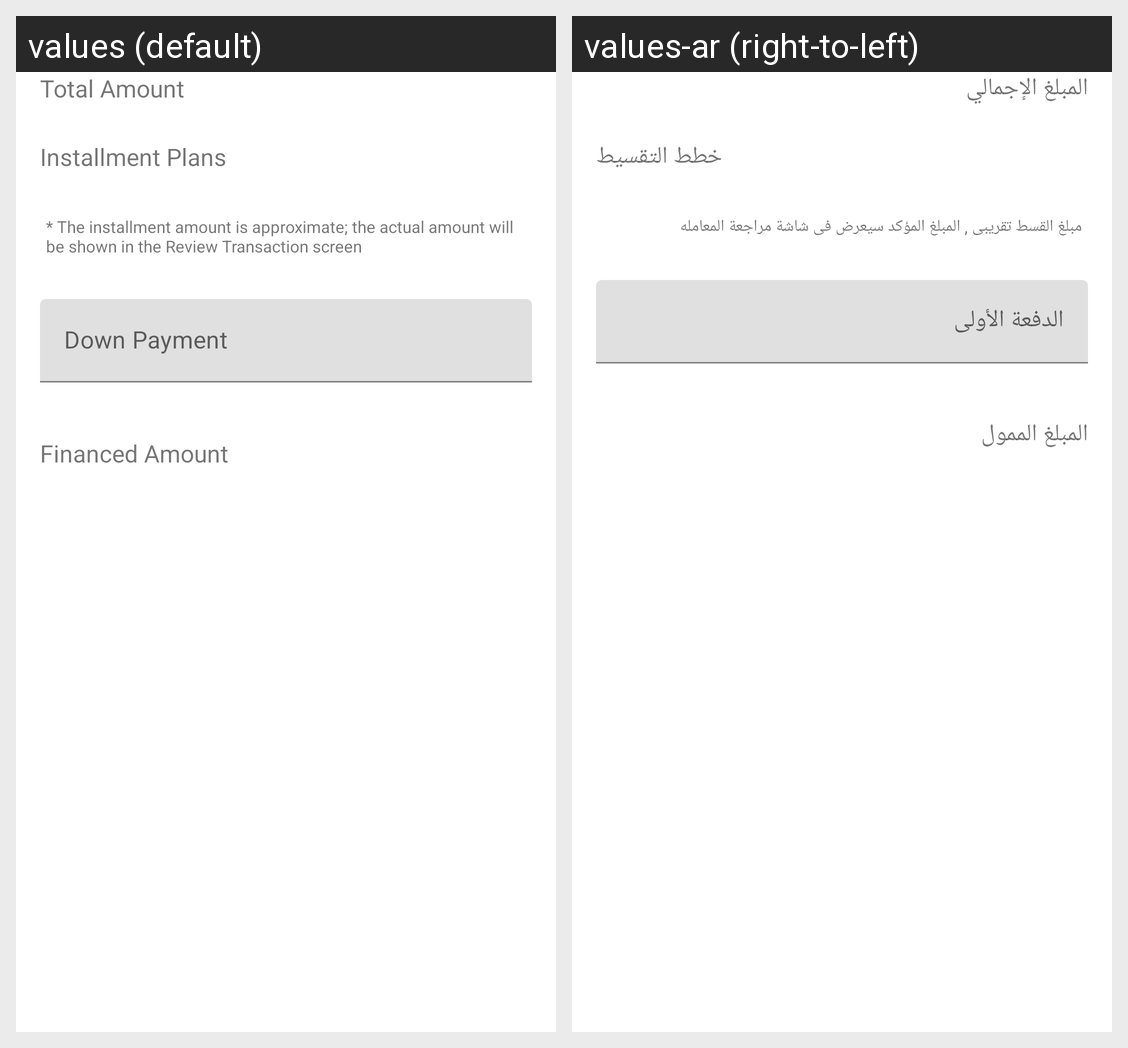

Strings drawn on this Android screen and how each of the app's shown locales translates them:
Android screen res/layout/gd_view_souhoola_installment_plan.xml rendered under 2 locales, left to right: values (default), values-ar (right-to-left). Device: Nexus 5 (rendered at 1080×1920; each locale shown at half size, 540×960, under a caption strip naming it); theme Theme.MaterialComponents.DayNight.NoActionBar.
Strings drawn on this screen, with the default value and each locale's value (text and hints the layout hard-codes, and strings that could not be matched under every locale, appear in the picture but are not listed):

gd_bnpl_total_amount
  values: Total Amount
  values-ar: المبلغ الإجمالي

gd_bnpl_installment_plans
  values: Installment Plans
  values-ar: خطط التقسيط

gd_souhoola_hint_approx_amount
  values: * The installment amount is approximate; the actual amount will be shown in the Review Transaction screen
  values-ar: مبلغ القسط تقريبى , المبلغ المؤكد سيعرض فى شاشة مراجعة المعامله

gd_bnpl_down_payment
  values: Down Payment
  values-ar: الدفعة الأولى

gd_bnpl_financed_amount
  values: Financed Amount
  values-ar: المبلغ الممول
